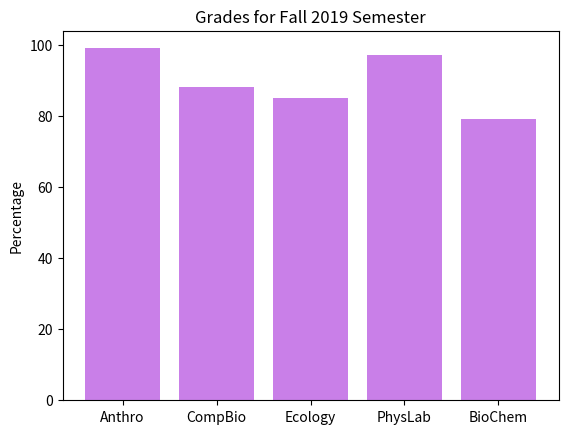

Reproduce this figure in Python.
#!/usr/bin/python

import numpy as np
import matplotlib.pyplot as plt

Class = ('Anthro', 'CompBio', 'Ecology', 'PhysLab', 'BioChem')
y_pos = np.arange(len(Class))
grade = (99, 88, 85, 97, 79)
 
plt.bar(y_pos, grade, align='center', alpha=0.5, color='#9400D3')
plt.xticks(y_pos, Class)
plt.ylabel('Percentage')
plt.title('Grades for Fall 2019 Semester')
 
plt.show()

# DB: Good!